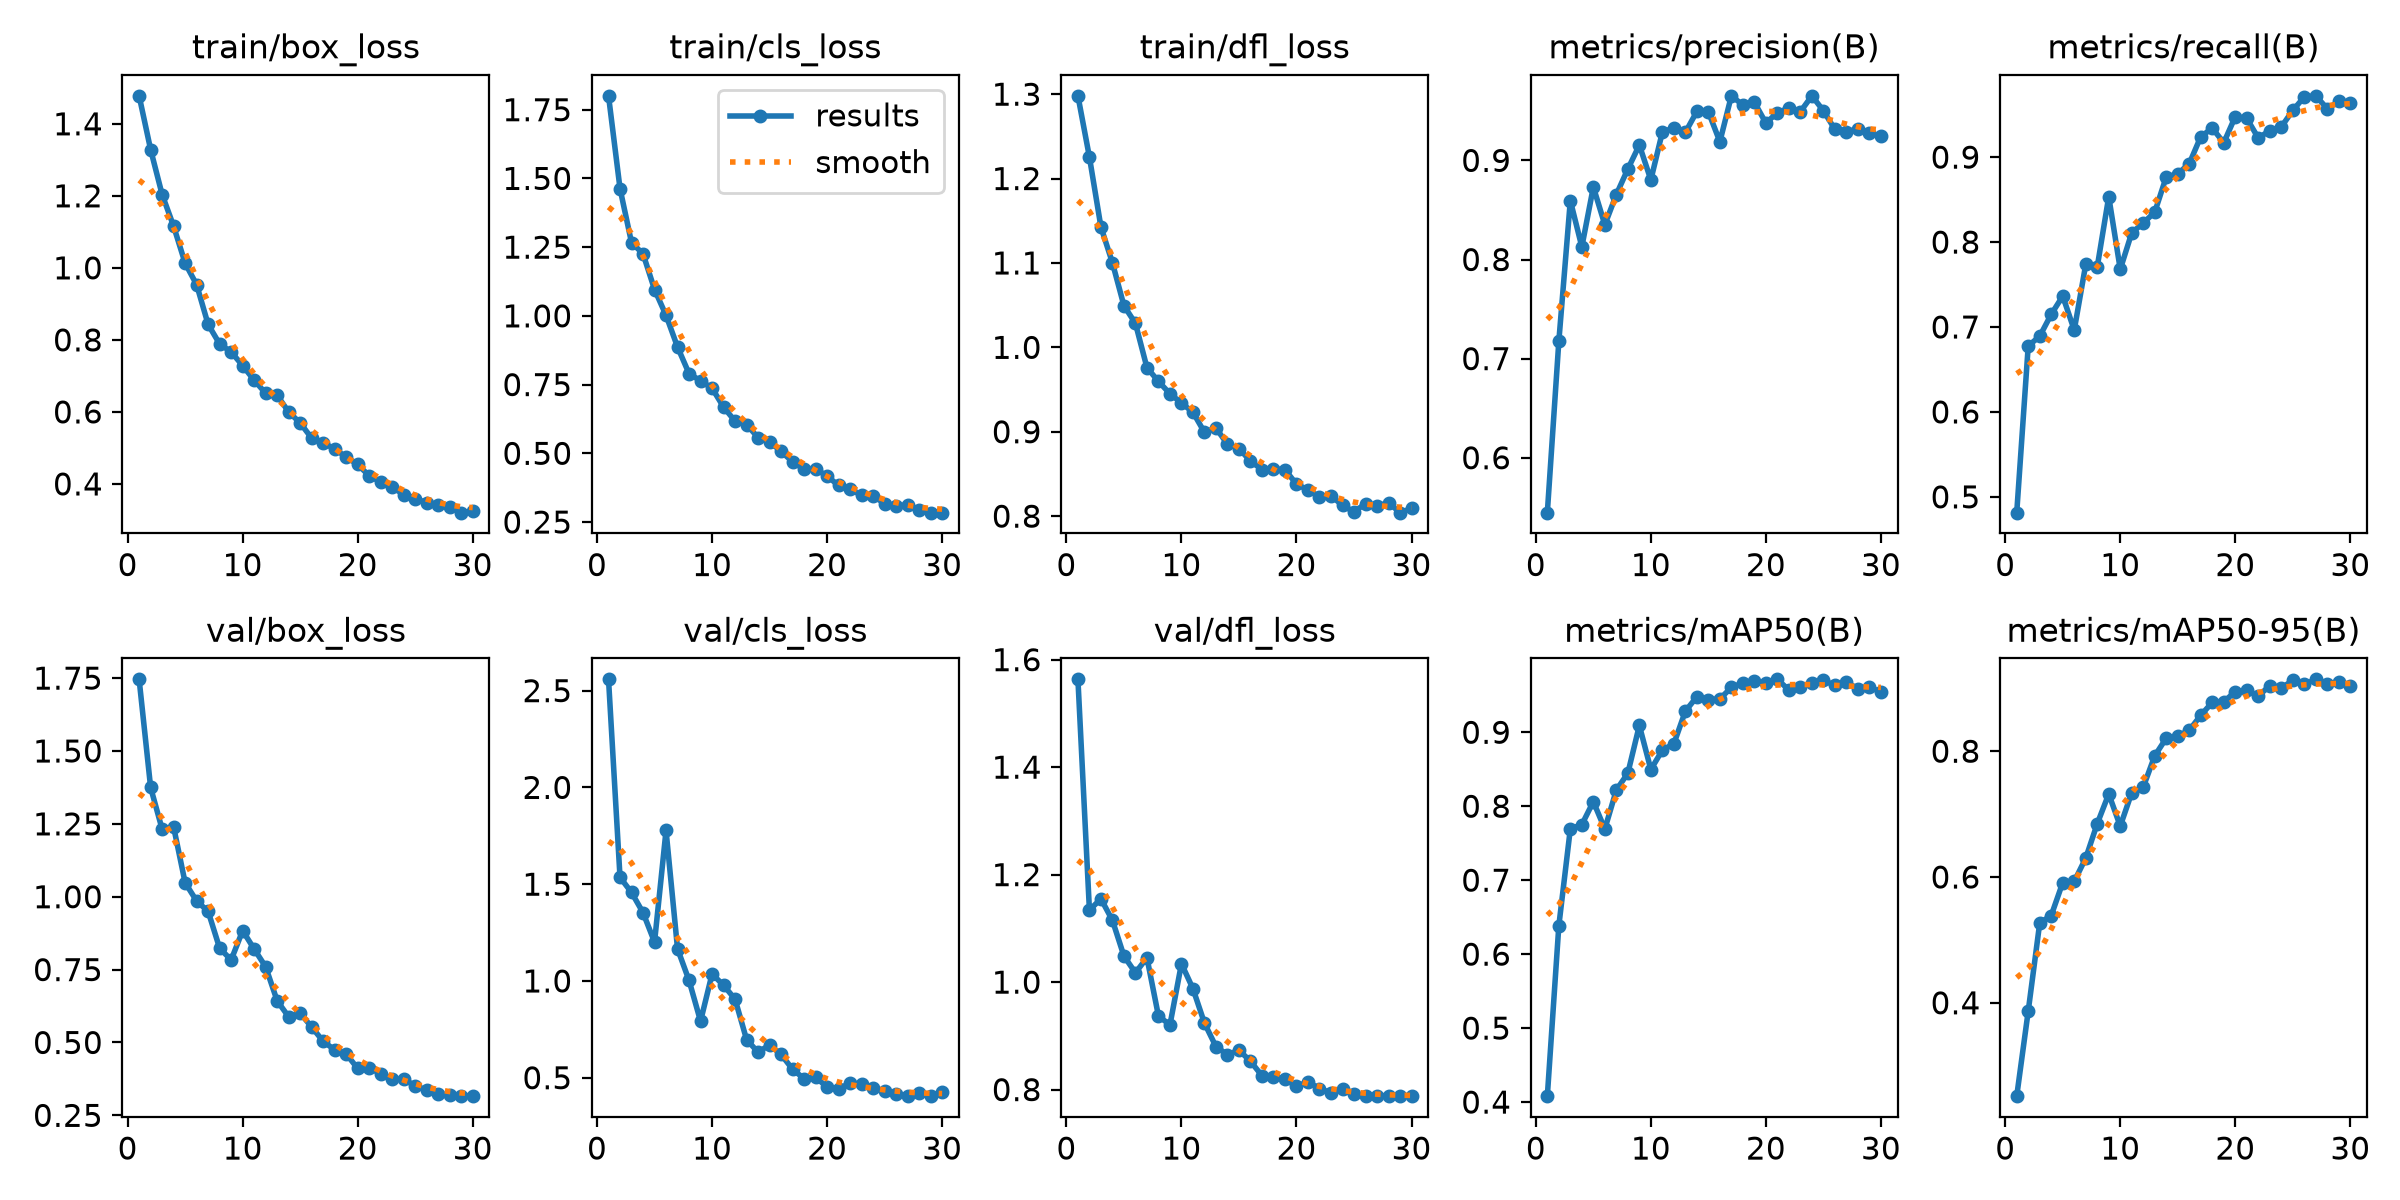

The file beside this chart, header and first rows:
epoch, time, train/box_loss, train/cls_loss, train/dfl_loss, metrics/precision(B), metrics/recall(B), metrics/mAP50(B), metrics/mAP50-95(B), val/box_loss, val/cls_loss, val/dfl_loss, lr/pg0, lr/pg1, lr/pg2
1, 208.8, 1.478, 1.8, 1.298, 0.5446, 0.4814, 0.408, 0.2515, 1.746, 2.558, 1.563, 0.0003331, 0.0003331, 0.06703
2, 343.9, 1.328, 1.463, 1.225, 0.7175, 0.6776, 0.6383, 0.3868, 1.375, 1.535, 1.134, 0.0006646, 0.0006646, 0.03402
3, 480.9, 1.204, 1.266, 1.143, 0.8595, 0.6891, 0.7695, 0.527, 1.232, 1.457, 1.155, 0.0009889, 0.0009889, 0.001015
4, 611.3, 1.116, 1.226, 1.1, 0.8128, 0.7149, 0.7751, 0.5388, 1.239, 1.353, 1.115, 0.0009758, 0.0009758, 0.0009758
5, 737.5, 1.013, 1.096, 1.049, 0.8732, 0.7364, 0.8062, 0.591, 1.048, 1.201, 1.049, 0.0009572, 0.0009572, 0.0009572
6, 865.3, 0.9532, 1.002, 1.028, 0.8351, 0.6964, 0.7692, 0.5931, 0.9855, 1.778, 1.017, 0.0009337, 0.0009337, 0.0009337
7, 993.5, 0.8427, 0.8867, 0.976, 0.8656, 0.7736, 0.8219, 0.63, 0.9496, 1.166, 1.045, 0.0009055, 0.0009055, 0.0009055
8, 1127, 0.7886, 0.79, 0.9597, 0.8913, 0.7708, 0.8447, 0.6848, 0.8232, 1.003, 0.9371, 0.0008729, 0.0008729, 0.0008729
9, 1260, 0.7665, 0.7637, 0.945, 0.9155, 0.8534, 0.9092, 0.732, 0.7833, 0.792, 0.9203, 0.0008362, 0.0008362, 0.0008362
10, 1393, 0.7285, 0.7368, 0.9341, 0.8803, 0.7679, 0.8497, 0.6809, 0.8835, 1.036, 1.034, 0.000796, 0.000796, 0.000796
11, 1527, 0.6879, 0.6683, 0.9231, 0.9286, 0.8109, 0.8758, 0.7341, 0.8206, 0.9778, 0.9878, 0.0007525, 0.0007525, 0.0007525
12, 1656, 0.6519, 0.617, 0.8993, 0.9329, 0.8224, 0.8844, 0.743, 0.7596, 0.9058, 0.9237, 0.0007063, 0.0007063, 0.0007063
13, 1791, 0.6461, 0.6046, 0.9043, 0.9283, 0.8352, 0.9285, 0.7927, 0.6428, 0.6973, 0.88, 0.000658, 0.000658, 0.000658
14, 1925, 0.6, 0.5573, 0.8854, 0.9494, 0.8768, 0.948, 0.8207, 0.5881, 0.6317, 0.8649, 0.0006079, 0.0006079, 0.0006079
15, 2055, 0.5693, 0.542, 0.8801, 0.949, 0.8802, 0.944, 0.824, 0.6007, 0.6698, 0.8734, 0.0005567, 0.0005567, 0.0005567
16, 2186, 0.5271, 0.5071, 0.8653, 0.9189, 0.8924, 0.9452, 0.8332, 0.5529, 0.6206, 0.8528, 0.000505, 0.000505, 0.000505
17, 2315, 0.5142, 0.4691, 0.8551, 0.9651, 0.9241, 0.9605, 0.8572, 0.5042, 0.5437, 0.8258, 0.0004533, 0.0004533, 0.0004533
18, 2445, 0.4969, 0.4424, 0.8559, 0.9559, 0.9341, 0.9669, 0.8776, 0.4745, 0.495, 0.8238, 0.0004021, 0.0004021, 0.0004021
19, 2571, 0.4748, 0.4431, 0.855, 0.9587, 0.9169, 0.9687, 0.8787, 0.4608, 0.5026, 0.8198, 0.000352, 0.000352, 0.000352
20, 2696, 0.454, 0.4172, 0.8379, 0.9376, 0.9477, 0.9669, 0.8947, 0.4108, 0.4515, 0.8058, 0.0003037, 0.0003037, 0.0003037
21, 2823, 0.4227, 0.383, 0.8309, 0.9482, 0.9456, 0.9716, 0.8971, 0.4132, 0.4426, 0.8146, 0.0002575, 0.0002575, 0.0002575
22, 2948, 0.4049, 0.3693, 0.823, 0.9526, 0.9224, 0.9571, 0.8875, 0.3926, 0.4723, 0.8016, 0.000214, 0.000214, 0.000214
23, 3072, 0.3911, 0.3471, 0.824, 0.9492, 0.9312, 0.9608, 0.9043, 0.3757, 0.4664, 0.7944, 0.0001738, 0.0001738, 0.0001738
24, 3204, 0.3703, 0.3461, 0.8129, 0.9651, 0.9355, 0.967, 0.9004, 0.3733, 0.4493, 0.8014, 0.0001371, 0.0001371, 0.0001371
25, 3338, 0.3594, 0.3164, 0.805, 0.9501, 0.955, 0.9703, 0.9126, 0.3519, 0.4292, 0.7916, 0.0001045, 0.0001045, 0.0001045
26, 3466, 0.3479, 0.3074, 0.8149, 0.9313, 0.9709, 0.9633, 0.9062, 0.3355, 0.4178, 0.789, 7.63174e-05, 7.63174e-05, 7.63174e-05
27, 3599, 0.3403, 0.3136, 0.8119, 0.9288, 0.9721, 0.9675, 0.9143, 0.3237, 0.4067, 0.7878, 5.2795e-05, 5.2795e-05, 5.2795e-05
28, 3726, 0.3363, 0.2933, 0.816, 0.9321, 0.957, 0.959, 0.9073, 0.3191, 0.4212, 0.7889, 3.4227e-05, 3.4227e-05, 3.4227e-05
29, 3852, 0.3202, 0.2841, 0.8041, 0.9278, 0.9656, 0.9614, 0.9102, 0.3178, 0.4047, 0.7888, 2.08169e-05, 2.08169e-05, 2.08169e-05
30, 3978, 0.3238, 0.2844, 0.8091, 0.9245, 0.9643, 0.9542, 0.9035, 0.3158, 0.4253, 0.7882, 1.27117e-05, 1.27117e-05, 1.27117e-05
